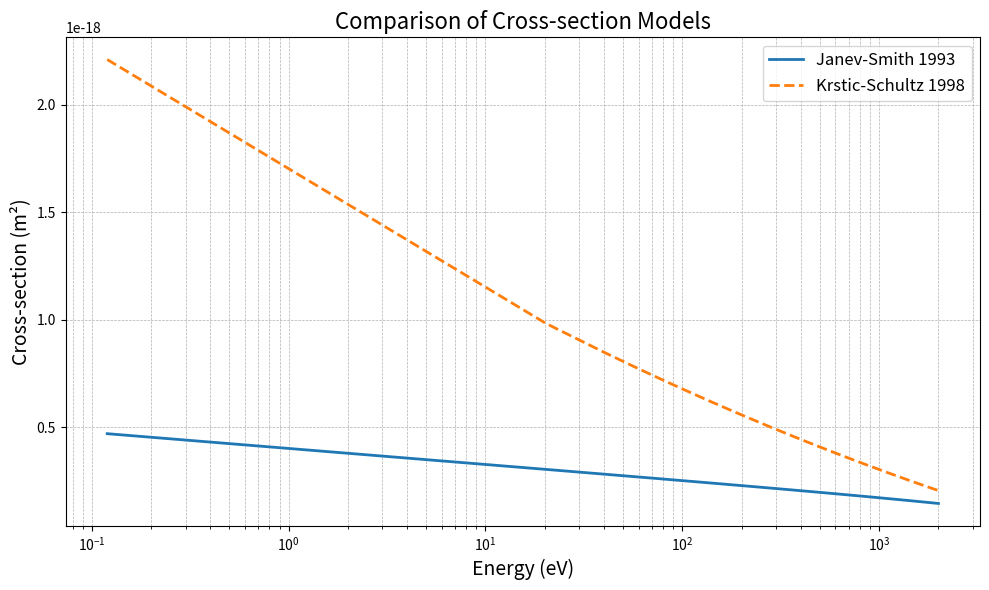

Write the Python code that produced this figure.
import numpy as np
import matplotlib.pyplot as plt


def janev_smith(E):
    # Constants
    A1 = 3.2345e-20  # m^2
    A2 = 235.88
    A3 = 0.038371
    A4 = 3.8068e-6
    A5 = 1.1832e-10
    A6 = 2.3713

    # Convert energy to keV
    E_keV = E / 1000

    E_keV = E_keV / 1.007276

    # Cross-section calculation
    sigma = A1 * np.log(A2 / E_keV + A6) / (
        1 + A3 * E_keV + A4 * E_keV**3.5 + A5 * E_keV**5.4
    )
    return sigma

def krstic_shultz(E):
    # Constants
    # a0 = 0.160892e3
    # a1 = -0.156336e2
    # b1 = 0.108112e-1

    a0 = 0.591039e3
    a1 = -0.877354e2
    a2 = 0.256830e1

    E/=1.007276

    # Cross-section calculation
    # sigma = ((a0 + a1 * np.log(E)) / (1 + b1 * np.log(E))) * 2.80028e-17 * 1e-4
    sigma = (a0 + a1 * np.log(E) + a2 * np.log(E)**2) * 2.80028e-17 * 1e-4
    return sigma

# Example usage
E_values = np.linspace(0.12, 2000, 100)  # Energy values in eV

# diff = krstic_shultz(100)/janev_smith(100)
# print(diff)

sigma_js = [janev_smith(E) for E in E_values]
sigma_ks = [krstic_shultz(E) for E in E_values]

plt.figure(figsize=(10, 6))

plt.plot(E_values, sigma_js, label="Janev-Smith 1993", linewidth=2)

plt.plot(E_values, sigma_ks, label="Krstic-Schultz 1998", linewidth=2, linestyle="--")

plt.xscale("log")

# plt.yscale("log")

plt.xlabel("Energy (eV)", fontsize=14)

plt.ylabel("Cross-section (m²)", fontsize=14)

plt.title("Comparison of Cross-section Models", fontsize=16)

plt.legend(fontsize=12)

plt.grid(True, which="both", linestyle="--", linewidth=0.5)

plt.tight_layout()

plt.show()

# # Data for additional points

# energy_eV_amu = np.array([

#     1.20E-01, 2.00E-01, 5.00E-01, 1.00E+00, 2.00E+00, 5.00E+00, 1.00E+01,

#     2.00E+01, 5.00E+01, 1.00E+02, 2.00E+02, 5.00E+02, 1.00E+03, 2.00E+03,

#     5.00E+03, 1.00E+04, 2.00E+04, 5.00E+04, 1.00E+05, 2.00E+05, 5.00E+05,

#     1.00E+06, 2.00E+06, 5.00E+06, 1.00E+07

# ])



# cross_section_cm2 = np.array([

#     4.96E-15, 4.70E-15, 4.33E-15, 4.10E-15, 3.83E-15, 3.46E-15, 3.17E-15,

#     2.93E-15, 2.65E-15, 2.44E-15, 2.22E-15, 1.97E-15, 1.71E-15, 1.44E-15,

#     1.10E-15, 7.75E-16, 4.45E-16, 9.93E-17, 1.01E-17, 6.09E-19, 6.03E-21,

#     1.57E-22, 3.78E-24, 2.56E-26, 5.99E-28

# ])



# # Convert cross-section from cm^2 to m^2 (1 cm^2 = 1e-4 m^2)

# cross_section_m2 = cross_section_cm2 * 1e-4



# # Data for spin exchange points

# energy_cm_eV = np.array([

#     0.1000, 0.1995, 0.5012, 1.0000, 1.9950, 5.0120, 10.0000, 19.9500, 50.1200, 100.0000

# ])



# spin_exchange_au = np.array([

#     1.997208E+02, 2.026141E+02, 1.720196E+02, 1.621056E+02, 1.492323E+02,

#     1.327140E+02, 1.210393E+02, 1.096942E+02, 9.535670E+01, 8.510442E+01

# ])



# # Convert spin exchange from a.u. to m^2 (1 a.u. = 2.80028e-17 cm^2 = 2.80028e-21 m^2)

# spin_exchange_m2 = spin_exchange_au * 2.80028e-21



# # Plot

# plt.figure(figsize=(12, 8))

# plt.plot(E_values, sigma_js, label="Janev-Smith 1993", linewidth=2, color='blue')

# plt.plot(E_values, sigma_ks, label="Krstic-Schultz 1998", linewidth=2, linestyle="--", color='orange')

# plt.scatter(energy_eV_amu, cross_section_m2, label="Janev-Smith Data", color='blue', marker='o')

# plt.scatter(energy_cm_eV, spin_exchange_m2, label="Krstic Data", color='orange', marker='x')



# # Labels and formatting

# plt.xscale("log")

# # plt.yscale("log")

# plt.xlabel("Energy (eV)", fontsize=14)

# plt.ylabel("Cross-section (m²)", fontsize=14)

# plt.xlim((0.1, 2000))
# plt.ylim((1E-19,7E-19))

# plt.title("Comparison of Cross-section Models with Additional Data", fontsize=16)

# plt.legend(fontsize=12)

# plt.grid(True, which="both", linestyle="--", linewidth=0.5)

# plt.tight_layout()

# plt.show()

# import numpy as np
# import scipy.integrate as spi
# import matplotlib.pyplot as plt

# #   Returns maxwellian averaged <sigma V) for charge exchange of atomic 
# #       hydrogen. Coefficients are taken
# #       from Janev, "Elementary Processes in Hydrogen-Helium Plasmas",
# #       Springer-Verlag, 1987, p.272.

# def sigmav_cx_h0(T,E):

#     #	Input:
# 	#		T	- List, np.array(*) or float, ion [neutral] temperature (eV)
# 	#		E	- List, np.array(*) or float, neutral [ion] mono-energy (eV)

# 	#	Output:
# 	#		returns <sigma V> for 0.1 < Te < 2e4 and 0.1 < E < 2e4 
# 	#		Units: m^3/s

#     T=np.array(T) # Converts T and E to np.array if not already
#     E=np.array(E)

#     if T.size!=E.size:
# 	    raise Exception("number of elements of T and E are different!")

#     alpha=np.zeros((9,9))

#     alpha[:,0:3]=[[-1.829079581680e+01,	1.640252721210e-01,	3.364564509137e-02],
#       [ 2.169137615703e-01,    -1.106722014459e-01,    -1.382158680424e-03],
#       [ 4.307131243894e-02,		8.948693624917e-03,    -1.209480567154e-02],
#       [-5.754895093075e-04,     6.062141761233e-03,     1.075907881928e-03],
#       [-1.552077120204e-03,    -1.210431587568e-03,     8.297212635856e-04],
#       [-1.876800283030e-04,    -4.052878751584e-05,    -1.907025662962e-04],
#       [ 1.125490270962e-04,     2.875900435985e-05,     1.338839628570e-05],
#       [-1.238982763007e-05,    -2.616998139678e-06,    -1.171762874107e-07],
#       [ 4.163596197181e-07,     7.558092849125e-08,    -1.328404104165e-08]]

#     alpha[:,3:6]=[[ 9.530225559189e-03,    -8.519413589968e-04,    -1.247583860943e-03],
#       [ 7.348786286628e-03,    -6.343059502294e-04,    -1.919569450380e-04],
#       [-3.675019470470e-04,     1.039643390686e-03,    -1.553840717902e-04],
#       [-8.119301728339e-04,     8.911036876068e-06,     3.175388949811e-05],
#       [ 1.361661816974e-04,    -1.008928628425e-04,     1.080693990468e-05],
#       [ 1.141663041636e-05,     1.775681984457e-05,    -3.149286923815e-06],
#       [-4.340802793033e-06,    -7.003521917385e-07,     2.318308730487e-07],
#       [ 3.517971869029e-07,    -4.928692832866e-08,     1.756388998863e-10],
#       [-9.170850253981e-09,     3.208853883734e-09,    -3.952740758950e-10]]

#     alpha[:,6:9]=[[ 3.014307545716e-04,    -2.499323170044e-05,     6.932627237765e-07],
#       [ 4.075019351738e-05,    -2.850044983009e-06,     6.966822400446e-08],
#       [ 2.670827249272e-06,     7.695300597935e-07,    -3.783302281524e-08],
#       [-4.515123641755e-06,     2.187439283954e-07,    -2.911233951880e-09],
#       [ 5.106059413591e-07,    -1.299275586093e-07,     5.117133050290e-09],
#       [ 3.105491554749e-08,     2.274394089017e-08,    -1.130988250912e-09],
#       [-6.030983538280e-09,    -1.755944926274e-09,     1.005189187279e-10],
#       [-1.446756795654e-10,     7.143183138281e-11,    -3.989884105603e-12],
#       [ 2.739558475782e-11,    -1.693040208927e-12,     6.388219930167e-14]]

#     #   Limits values to >= 0.1 and <= 2.01e4

#     E2=np.maximum(E,.1)
#     E2=np.minimum(E2,2.01e4)
#     T2=np.maximum(T,.1)
#     T2=np.minimum(T2,2.01e4)

#     alogE=np.log(E2)
#     alogT=np.log(T2)

#     result=np.zeros(E2.shape)
#     for i in range(9):
#         for j in range(9):
#             result = result+alpha[j,i]*alogE**i*alogT**j
    
#     return np.e**result

# # Constants
# m_H = 1.6735575e-27  # kg (mass of hydrogen atom)
# eV_to_J = 1.60218e-19  # Conversion from eV to Joules

# # Janev-Smith cross-section function
# def sigma_JS(E):
#     E_min, E_max = 0.12, 4e5
#     A1, A2, A3, A4, A5, A6 = 3.2345e-20, 235.88, 0.038371, 3.8068e-6, 1.1832e-10, 2.3713
    
#     E = np.clip(E, E_min, E_max) / 1000  # Convert eV to keV
#     return A1 * np.log(A2 / E + A6) / (1 + A3 * E + A4 * E**3.5 + A5 * E**5.4)  # m^2

# # Maxwellian distribution in 3D
# def f_M(vp, T):
#     v_th = np.sqrt(2 * T * eV_to_J / m_H)  # Thermal velocity
#     coeff = (m_H / (2 * np.pi * T * eV_to_J)) ** (3/2)
#     return coeff * np.exp(-m_H * np.dot(vp, vp) / (2 * T * eV_to_J))

# # Integrand function
# def integrand(vx, vy, vz, v, T):
#     vp = np.array([vx, vy, vz])
#     v_rel = np.linalg.norm(v - vp)
#     E_rel = 0.5 * m_H * v_rel**2 / eV_to_J  # Convert to eV
#     return f_M(vp, T) * sigma_JS(E_rel) * v_rel

# # Perform numerical integration
# def compute_integral(E, T):
#     v = np.sqrt(2 * E * eV_to_J / m_H) * np.array([1, 0, 0])  # Convert energy to velocity
#     bounds = [[-5e4, 5e4], [-5e4, 5e4], [-5e4, 5e4]]  # Integration limits in m/s
#     result, error = spi.nquad(integrand, bounds, args=(v, T))
#     return result

# # Example usage
# # E_test = 10  # eV
# # T_test = 60  # eV
# # result = compute_integral(E_test, T_test)
# # print("Integral result:", result)
# # print(sigmav_cx_h0(T_test,E_test))
# # Define energy range
# E_values = np.logspace(-1, 3.3, 20)  # Energy from 0.1 eV to 2000 eV (log scale)
# T_test = 60  # eV

# # Compute integral for each energy
# integral_values = [compute_integral(E, T_test)*1e6 for E in E_values]
# averaged_values = [sigmav_cx_h0(E, T_test)/10 for E in E_values]

# # Plot the results
# plt.figure(figsize=(8, 6))
# plt.plot(E_values, integral_values, marker='o', linestyle='-', label = 'integral')
# plt.plot(E_values, averaged_values, marker='o', linestyle='-', label = 'averaged')
# plt.xscale("log")
# plt.yscale("log")
# plt.xlabel("Energy (eV)")
# plt.ylabel("<sigma v> (m^3/s)")
# plt.legend()
# plt.grid(True)
# plt.show()

# for E_value in [0.1,1,10,100,1000,10000]:
#     T_values = np.logspace(-1,4.3,200)
#     sigmas = [sigmav_cx_h0(E_value, T) for T in T_values]
#     plt.plot(T_values, sigmas, label = str(E_value))
#     plt.xscale("log")
#     plt.yscale("log")
# plt.ylim(1e-9,2e-6)
# plt.xlim(0.1,2e4)
# plt.legend()
# plt.show()
